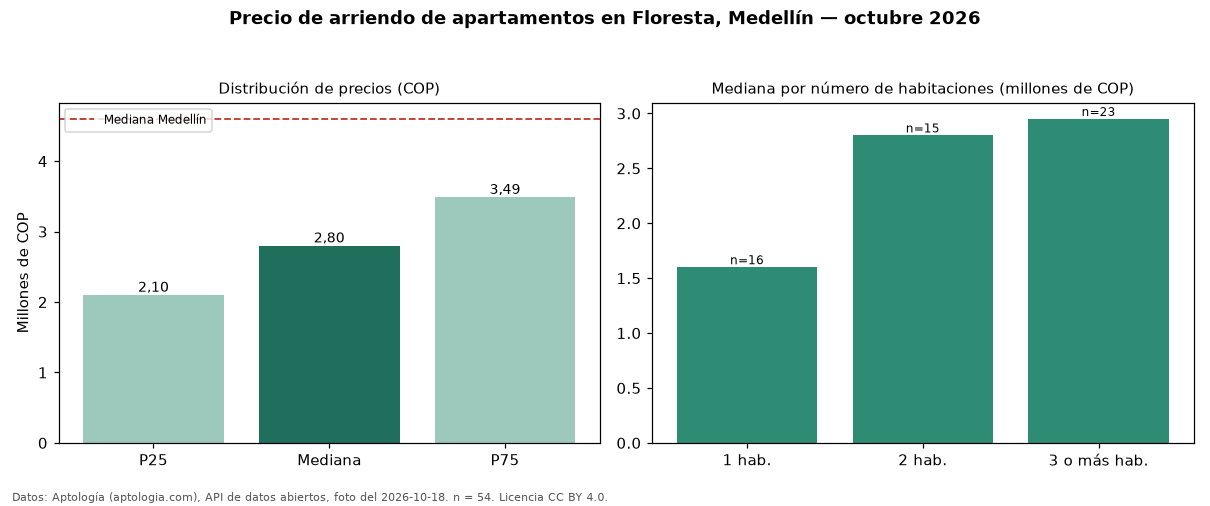

Values plotted in this chart, from the file beside it:
seccion, metrica, valor_cop, n
precio, p25, 2100000, 54
precio, mediana, 2800000, 54
precio, p75, 3487500, 54
precio, minimo, 900000, 54
precio, maximo, 5000000, 54
parqueadero, avisos_con_parqueadero, 15, 54
parqueadero, mediana_con_parqueadero, 3100000, 15
habitaciones, 1, 1600000, 16
habitaciones, 2, 2800000, 15
habitaciones, 3+, 2950000, 23
ciudad, mediana_ciudad, 4600000, 
fuente, fecha_foto, 2026-10-18, 
fuente, atribucion, https://www.aptologia.com/arriendo/medel…, 
